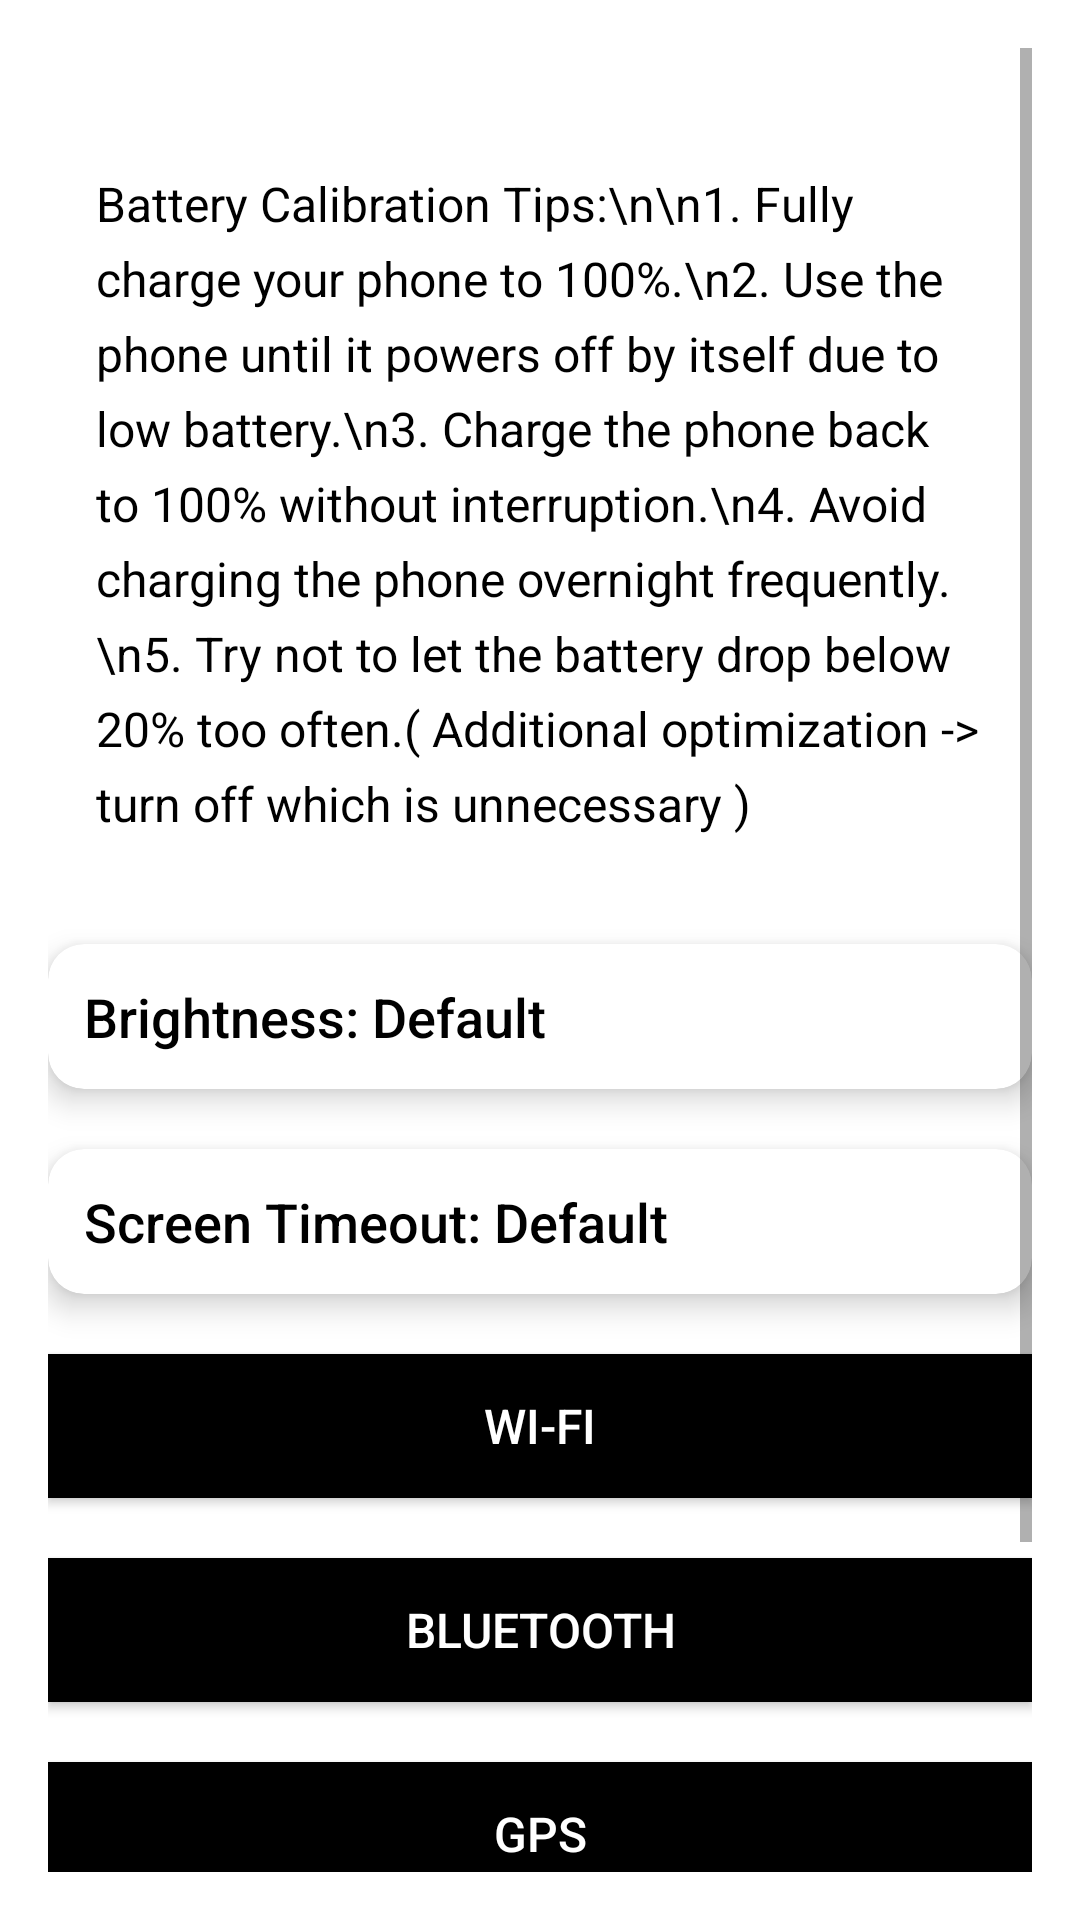

This screen was rendered from an Android layout file. Write that file and the resources it references.
<!-- AndroidManifest.xml: application theme Theme.DevCar -->
<!-- res/layout/activity_optimized.xml -->
<?xml version="1.0" encoding="utf-8"?>
<ScrollView xmlns:android="http://schemas.android.com/apk/res/android"
    xmlns:app="http://schemas.android.com/apk/res-auto"
    android:layout_width="match_parent"
    android:layout_height="match_parent"
    android:padding="16dp"
    android:background="@android:color/white">

    
    <RelativeLayout
        android:layout_width="match_parent"
        android:layout_height="wrap_content"
        android:id="@+id/activity_optimized_layout">

        
        <TextView
            android:id="@+id/battery_calibration_tips"
            android:layout_width="match_parent"
            android:layout_height="wrap_content"
            android:text="Battery Calibration Tips:\n\n1. Fully charge your phone to 100%.\n2. Use the phone until it powers off by itself due to low battery.\n3. Charge the phone back to 100% without interruption.\n4. Avoid charging the phone overnight frequently.\n5. Try not to let the battery drop below 20% too often.( Additional optimization -> turn off which is unnecessary )"
            android:textSize="16sp"
            android:textColor="@android:color/black"
            android:gravity="start"
            android:padding="16dp"
            android:layout_marginTop="25dp"
            android:lineSpacingExtra="6dp"/>

        
        <androidx.cardview.widget.CardView
            android:id="@+id/brightness_card"
            android:layout_width="match_parent"
            android:layout_height="wrap_content"
            android:layout_marginTop="20dp"
            android:layout_below="@id/battery_calibration_tips"
            android:layout_centerHorizontal="true"
            app:cardCornerRadius="12dp"
            app:cardElevation="6dp">
            <TextView
                android:id="@+id/screen_brightness_status"
                android:layout_width="wrap_content"
                android:layout_height="wrap_content"
                android:text="Brightness: Default"
                android:textSize="18sp"
                android:textColor="@android:color/black"
                android:layout_centerInParent="true"
                android:fontFamily="sans-serif-medium"
                android:padding="12dp"/>
        </androidx.cardview.widget.CardView>

        
        <androidx.cardview.widget.CardView
            android:id="@+id/timeout_card"
            android:layout_width="match_parent"
            android:layout_height="wrap_content"
            android:layout_marginTop="20dp"
            android:layout_below="@id/brightness_card"
            android:layout_centerHorizontal="true"
            app:cardCornerRadius="12dp"
            app:cardElevation="6dp">
            <TextView
                android:id="@+id/screen_timeout_status"
                android:layout_width="wrap_content"
                android:layout_height="wrap_content"
                android:text="Screen Timeout: Default"
                android:textSize="18sp"
                android:textColor="@android:color/black"
                android:layout_centerInParent="true"
                android:fontFamily="sans-serif-medium"
                android:padding="12dp"/>
        </androidx.cardview.widget.CardView>

        
        <Button
            android:id="@+id/wifi_button"
            android:layout_width="match_parent"
            android:layout_height="wrap_content"
            android:text="Wi-Fi"
            android:textSize="16sp"
            android:layout_marginTop="20dp"
            android:layout_below="@id/timeout_card"
            android:layout_centerHorizontal="true"
            android:paddingVertical="12dp"
            android:background="@color/black"
            android:textColor="@android:color/white"
            android:layout_marginBottom="10dp"/>

        
        <Button
            android:id="@+id/bluetooth_button"
            android:layout_width="match_parent"
            android:layout_height="wrap_content"
            android:text="Bluetooth"
            android:textSize="16sp"
            android:layout_marginTop="10dp"
            android:layout_below="@id/wifi_button"
            android:layout_centerHorizontal="true"
            android:paddingVertical="12dp"
            android:background="@color/black"
            android:textColor="@android:color/white"
            android:layout_marginBottom="10dp"/>

        
        <Button
            android:id="@+id/gps_button"
            android:layout_width="match_parent"
            android:layout_height="wrap_content"
            android:text="GPS"
            android:textSize="16sp"
            android:layout_marginTop="10dp"
            android:layout_below="@id/bluetooth_button"
            android:layout_centerHorizontal="true"
            android:paddingVertical="12dp"
            android:background="@color/black"
            android:textColor="@android:color/white"
            android:layout_marginBottom="10dp"/>

        
        <Button
            android:id="@+id/darkmode_button"
            android:layout_width="match_parent"
            android:layout_height="wrap_content"
            android:text="Dark Mode"
            android:textSize="16sp"
            android:layout_marginTop="10dp"
            android:layout_below="@id/gps_button"
            android:layout_centerHorizontal="true"
            android:paddingVertical="12dp"
            android:background="@color/black"
            android:textColor="@android:color/white"
            android:layout_marginBottom="10dp"/>

        
        <Button
            android:id="@+id/proceed_button"
            android:layout_width="wrap_content"
            android:layout_height="wrap_content"
            android:text="Proceed"
            android:textSize="16sp"
            android:textColor="@android:color/white"
            android:background="@color/black"
            android:layout_marginTop="20dp"
            android:layout_below="@id/darkmode_button"
            android:layout_centerHorizontal="true"
            android:paddingHorizontal="24dp"
            android:paddingVertical="12dp"/>

        
        <com.airbnb.lottie.LottieAnimationView
            android:id="@+id/optimizationAnimationView"
            android:layout_width="wrap_content"
            android:layout_height="wrap_content"
            app:lottie_fileName="boost.json"
            app:lottie_loop="false"
            app:lottie_autoPlay="false"
            android:visibility="gone" />

        
        <TextView
            android:id="@+id/optimizationMessageTextView"
            android:layout_width="wrap_content"
            android:layout_height="wrap_content"
            android:text="Battery has been optimized"
            android:textSize="18sp"
            android:visibility="gone"
            android:layout_centerHorizontal="true"
            android:layout_marginTop="20dp" />
    </RelativeLayout>
</ScrollView>
<!-- resources referenced by this layout -->
<resources>
  <style name="Theme.DevCar" parent="Theme.MaterialComponents.DayNight.DarkActionBar">
          
          <item name="colorPrimary">@color/black</item>
          <item name="colorPrimaryVariant">@color/black</item>
          <item name="colorOnPrimary">@color/white</item>
          
          <item name="colorSecondary">@color/teal_200</item>
          <item name="colorSecondaryVariant">@color/teal_700</item>
          <item name="colorOnSecondary">@color/black</item>
          
          <item name="android:statusBarColor">?attr/colorPrimaryVariant</item>
          
      </style>
  <!-- not gathered from this repository: default colours our renderer supplied (Android Studio template values) -->
  <color name="teal_200">#FF03DAC5</color>
  <color name="teal_700">#FF018786</color>
  <color name="black">#FF000000</color>
  <color name="white">#FFFFFFFF</color>
</resources>
